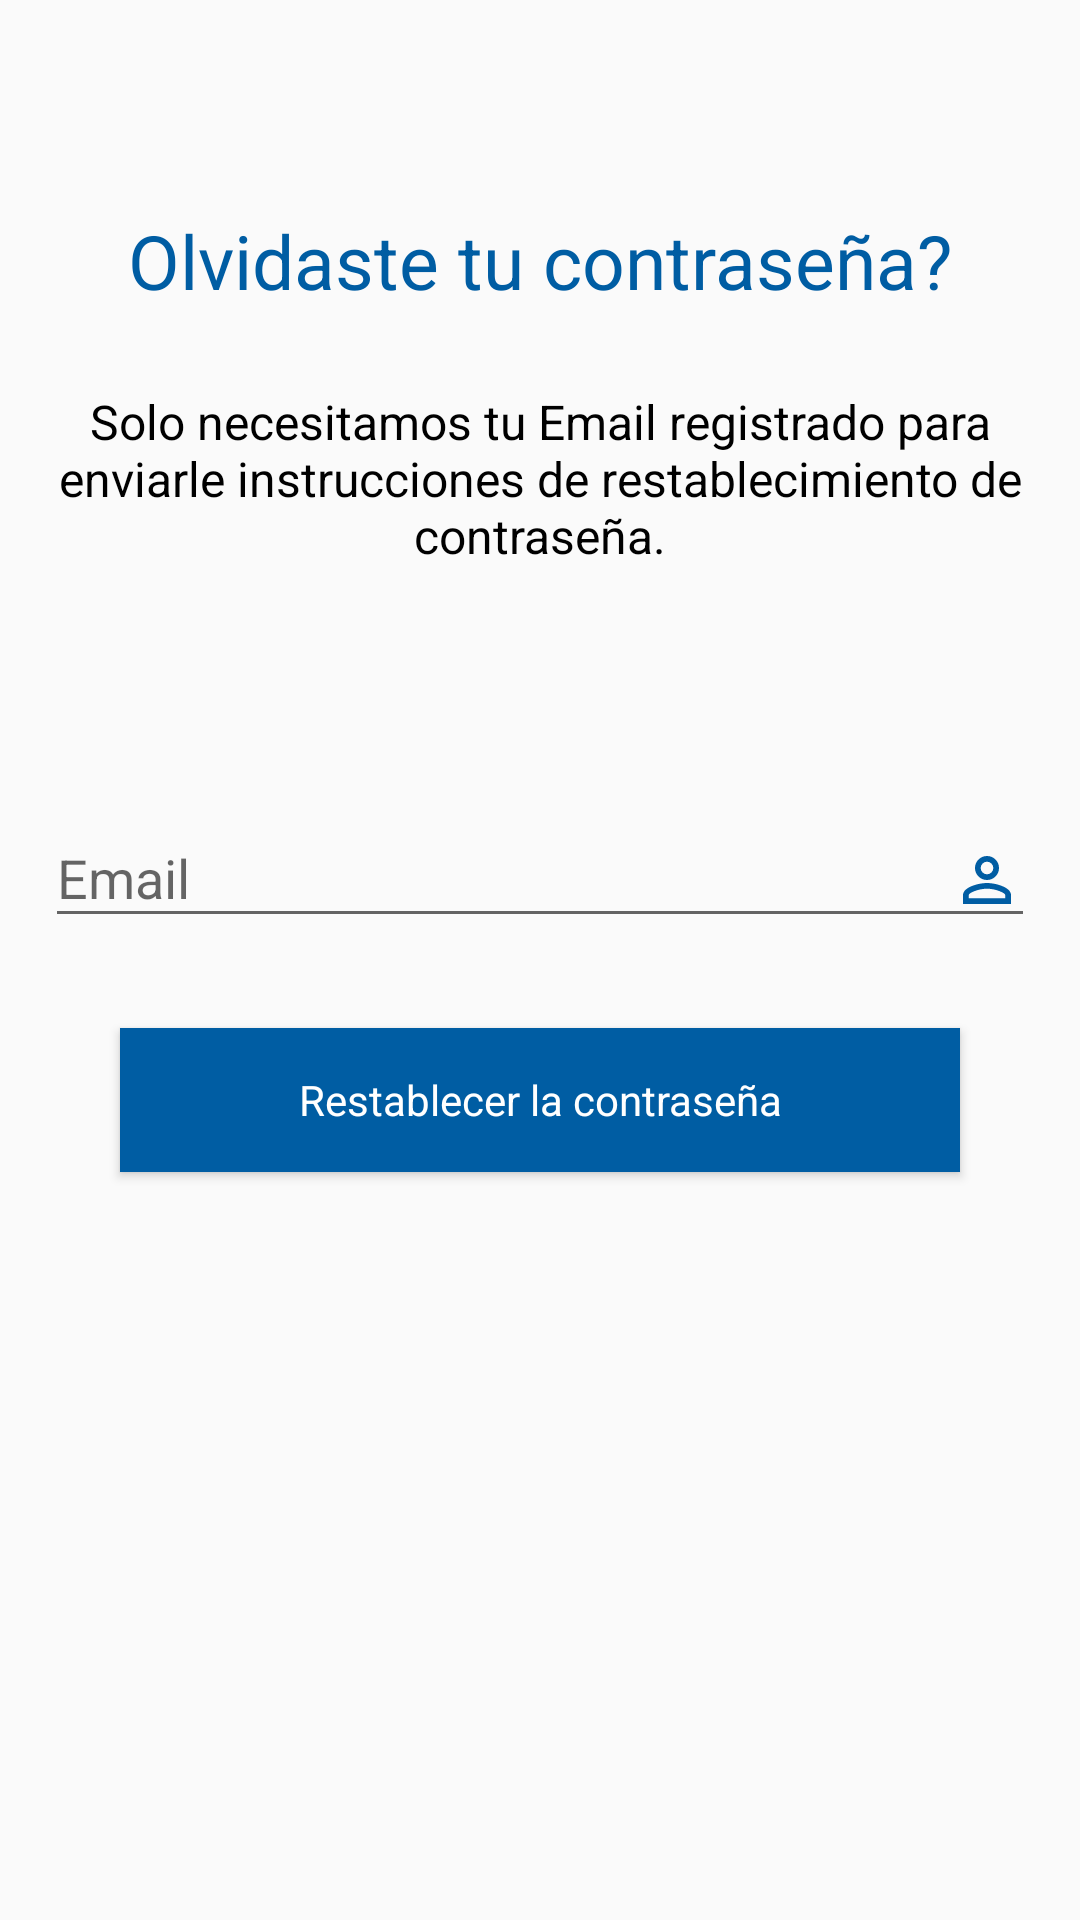

Reconstruct the res/layout file that produces this screen, plus the resources it refers to.
<!-- AndroidManifest.xml: application theme AppTheme -->
<!-- res/layout/activity_reset_password.xml -->
<?xml version="1.0" encoding="utf-8"?>
<RelativeLayout xmlns:android="http://schemas.android.com/apk/res/android"
    android:layout_width="match_parent"
    android:layout_height="match_parent"
    >
    <ScrollView
        android:layout_width="match_parent"
        android:layout_height="match_parent"
        android:isScrollContainer="true">

        <LinearLayout
            android:orientation="vertical"
            android:layout_width="match_parent"
            android:layout_height="match_parent"
            android:focusable="true"
            android:focusableInTouchMode="true">

            <TextView
                android:layout_width="wrap_content"
                android:layout_height="wrap_content"
                android:layout_gravity="center_horizontal"
                android:padding="10dp"
                android:layout_marginTop="60dp"
                android:text="@string/lbl_forgot_password"
                android:textColor="@color/colorPrimary"
                android:textSize="25dp"/>

            <TextView
                android:layout_width="wrap_content"
                android:layout_height="wrap_content"
                android:layout_marginBottom="25dp"
                android:gravity="center_horizontal"
                android:padding="@dimen/activity_horizontal_margin"
                android:text="@string/forgot_password_msg"
                android:textColor="@android:color/black"
                android:textSize="16dp" />



            <android.support.design.widget.TextInputLayout
                android:layout_width="350dp"
                android:layout_height="wrap_content"
                android:layout_gravity="center"
                android:padding="10dp"
                android:layout_marginTop="20dp"
                >

                <android.support.design.widget.TextInputEditText
                    android:id="@+id/email"
                    android:layout_width="match_parent"
                    android:layout_height="wrap_content"
                    android:hint="@string/email"
                    android:drawableEnd="@drawable/ic_menu_user"
                    android:drawableRight="@drawable/ic_menu_user"
                    />

            </android.support.design.widget.TextInputLayout>


            <Button
                android:id="@+id/btn_reset_password"
                android:text="@string/btn_reset_password"
                android:textColor="@color/white"
                android:background="@color/dark_blue"
                android:layout_marginTop="20dp"
                android:layout_gravity="center"
                android:layout_width="280dp"
                android:layout_height="wrap_content"
                android:layout_marginBottom="40dp"
                style="@style/Widget.Design.FloatingActionButton"/>

        </LinearLayout>
    </ScrollView>
</RelativeLayout>
<!-- resources referenced by this layout -->
<resources>
  <color name="colorPrimary">#005da3</color>
  <color name="dark_blue">#254459</color>
  <color name="white">#ffffff</color>
  <dimen name="activity_horizontal_margin">16dp</dimen>
  <!-- drawable ic_menu_user (drawable) -->
  <vector xmlns:android="http://schemas.android.com/apk/res/android"
      android:height="24dp"
      android:width="24dp"
      android:viewportWidth="24"
      android:viewportHeight="24">
      <path android:fillColor="#005da3" android:pathData="M12,13C9.33,13 4,14.33 4,17V20H20V17C20,14.33 14.67,13 12,13M12,4A4,4 0 0,0 8,8A4,4 0 0,0 12,12A4,4 0 0,0 16,8A4,4 0 0,0 12,4M12,14.9C14.97,14.9 18.1,16.36 18.1,17V18.1H5.9V17C5.9,16.36 9,14.9 12,14.9M12,5.9A2.1,2.1 0 0,1 14.1,8A2.1,2.1 0 0,1 12,10.1A2.1,2.1 0 0,1 9.9,8A2.1,2.1 0 0,1 12,5.9Z" />
  </vector>
  <string name="btn_reset_password">Restablecer la contraseña</string>
  <string name="email">Email</string>
  <string name="forgot_password_msg">Solo necesitamos tu Email registrado para enviarle instrucciones de restablecimiento de contraseña.</string>
  <string name="lbl_forgot_password">Olvidaste tu contraseña?</string>
  <style name="AppTheme" parent="Theme.AppCompat.Light.DarkActionBar">
          
          <item name="colorPrimary">@color/colorPrimary</item>
          <item name="colorPrimaryDark">@color/colorPrimaryDark</item>
          <item name="colorAccent">@color/colorAccent</item>
      </style>
  <color name="colorPrimaryDark">#555959</color>
  <color name="colorAccent">#005da3</color>
</resources>
